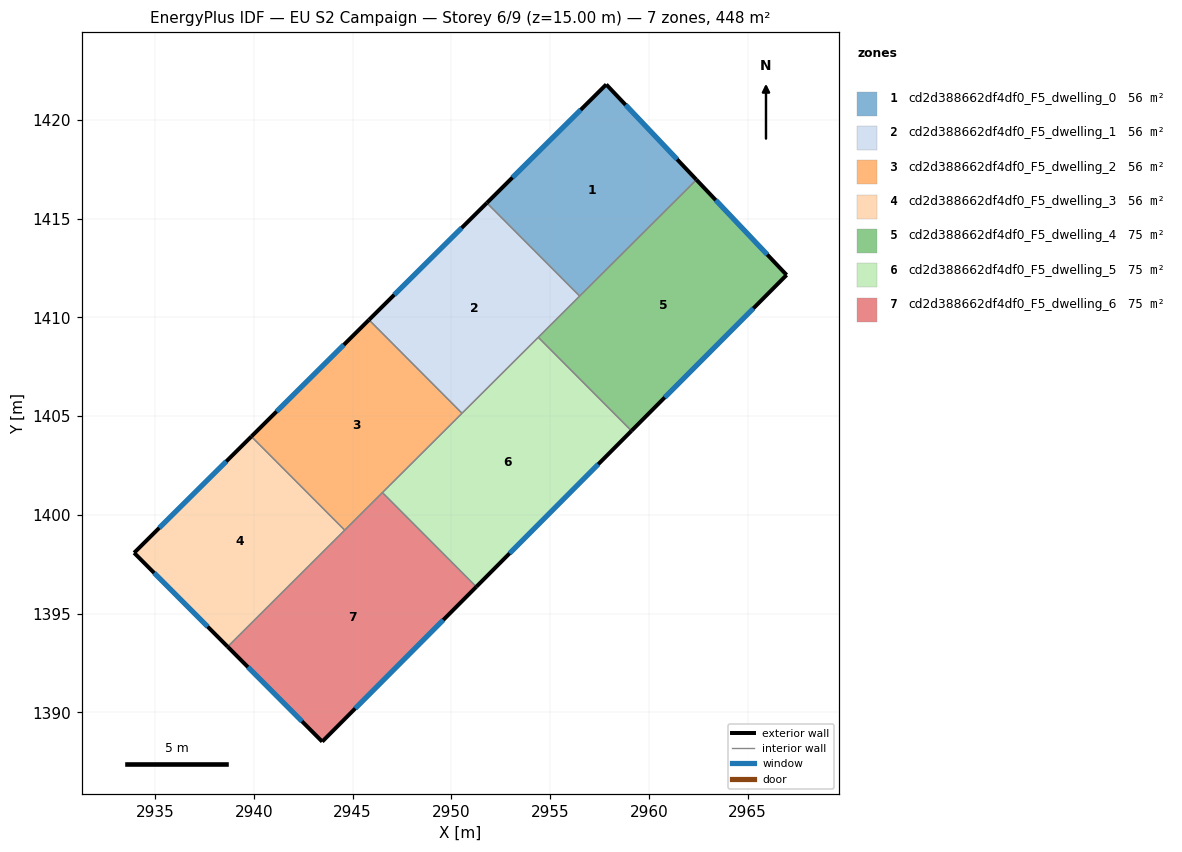
=== STOREY PLAN SPEC (per zone: floor XY polygon, exterior-wall plan segments, windows/doors) ===
zone 1: cd2d388662df4df0_F5_dwelling_0  (56.1 m²)
  floor: (2957.84, 1421.79) (2962.41, 1416.96) (2956.50, 1411.07) (2951.80, 1415.79)
  exterior wall: (2962.41, 1416.96) – (2957.84, 1421.79)  [6.6 m]
    window: (2961.43, 1418.00) – (2958.82, 1420.75)  [6.5 m²]
  exterior wall: (2957.84, 1421.79) – (2951.80, 1415.79)  [8.5 m]
    window: (2956.55, 1420.50) – (2953.09, 1417.07)  [8.3 m²]
  interior walls: 2
zone 2: cd2d388662df4df0_F5_dwelling_1  (56.1 m²)
  floor: (2951.80, 1415.79) (2956.50, 1411.07) (2950.54, 1405.14) (2945.83, 1409.87)
  exterior wall: (2951.80, 1415.79) – (2945.83, 1409.87)  [8.4 m]
    window: (2950.52, 1414.52) – (2947.11, 1411.14)  [8.2 m²]
  interior walls: 4
zone 3: cd2d388662df4df0_F5_dwelling_2  (56.1 m²)
  floor: (2945.83, 1409.87) (2950.54, 1405.14) (2944.60, 1399.22) (2939.88, 1403.96)
  exterior wall: (2945.83, 1409.87) – (2939.88, 1403.96)  [8.4 m]
    window: (2944.55, 1408.60) – (2941.15, 1405.23)  [8.2 m²]
  interior walls: 4
zone 4: cd2d388662df4df0_F5_dwelling_3  (56.1 m²)
  floor: (2939.88, 1403.96) (2944.60, 1399.22) (2938.67, 1393.32) (2933.94, 1398.07)
  exterior wall: (2933.94, 1398.07) – (2938.67, 1393.32)  [6.7 m]
    window: (2934.95, 1397.05) – (2937.66, 1394.34)  [6.6 m²]
  exterior wall: (2939.88, 1403.96) – (2933.94, 1398.07)  [8.4 m]
    window: (2938.60, 1402.70) – (2935.21, 1399.33)  [8.2 m²]
  interior walls: 2
zone 5: cd2d388662df4df0_F5_dwelling_4  (74.7 m²)
  floor: (2962.41, 1416.96) (2966.97, 1412.14) (2959.12, 1404.25) (2954.40, 1408.99)
  exterior wall: (2966.97, 1412.14) – (2962.41, 1416.96)  [6.6 m]
    window: (2966.00, 1413.17) – (2963.39, 1415.93)  [6.5 m²]
  exterior wall: (2959.12, 1404.25) – (2966.97, 1412.14)  [11.1 m]
    window: (2960.80, 1405.94) – (2965.29, 1410.45)  [10.9 m²]
  interior walls: 3
zone 6: cd2d388662df4df0_F5_dwelling_5  (74.7 m²)
  floor: (2954.40, 1408.99) (2959.12, 1404.25) (2951.26, 1396.35) (2946.51, 1401.12)
  exterior wall: (2951.26, 1396.35) – (2959.12, 1404.25)  [11.1 m]
    window: (2952.95, 1398.04) – (2957.44, 1402.56)  [10.9 m²]
  interior walls: 4
zone 7: cd2d388662df4df0_F5_dwelling_6  (74.7 m²)
  floor: (2946.51, 1401.12) (2951.26, 1396.35) (2943.46, 1388.51) (2938.67, 1393.32)
  exterior wall: (2943.46, 1388.51) – (2951.26, 1396.35)  [11.1 m]
    window: (2945.13, 1390.19) – (2949.59, 1394.67)  [10.8 m²]
  exterior wall: (2938.67, 1393.32) – (2943.46, 1388.51)  [6.8 m]
    window: (2939.70, 1392.29) – (2942.44, 1389.54)  [6.6 m²]
  interior walls: 3

=== DERIVED (storey summary) ===
Building: EU S2 Campaign
Storey: 6 of 9  (floor level z = 15.00 m)
Storey gross floor area: 448.4 m²
Zones on this storey: 7
  - cd2d388662df4df0_F5_dwelling_0: floor 56.1 m²; exterior wall 15.2 m (45.5 m²); 2 window(s) 14.9 m²; WWR 32.7%
  - cd2d388662df4df0_F5_dwelling_1: floor 56.1 m²; exterior wall 8.4 m (25.2 m²); 1 window(s) 8.2 m²; WWR 32.7%
  - cd2d388662df4df0_F5_dwelling_2: floor 56.1 m²; exterior wall 8.4 m (25.2 m²); 1 window(s) 8.2 m²; WWR 32.7%
  - cd2d388662df4df0_F5_dwelling_3: floor 56.1 m²; exterior wall 15.1 m (45.2 m²); 2 window(s) 14.8 m²; WWR 32.7%
  - cd2d388662df4df0_F5_dwelling_4: floor 74.7 m²; exterior wall 17.8 m (53.3 m²); 2 window(s) 17.4 m²; WWR 32.7%
  - cd2d388662df4df0_F5_dwelling_5: floor 74.7 m²; exterior wall 11.1 m (33.4 m²); 1 window(s) 10.9 m²; WWR 32.7%
  - cd2d388662df4df0_F5_dwelling_6: floor 74.7 m²; exterior wall 17.8 m (53.5 m²); 2 window(s) 17.5 m²; WWR 32.7%
Zone adjacency (shared interzone walls):
  - cd2d388662df4df0_F5_dwelling_0 ↔ cd2d388662df4df0_F5_dwelling_1
  - cd2d388662df4df0_F5_dwelling_0 ↔ cd2d388662df4df0_F5_dwelling_4
  - cd2d388662df4df0_F5_dwelling_1 ↔ cd2d388662df4df0_F5_dwelling_2
  - cd2d388662df4df0_F5_dwelling_1 ↔ cd2d388662df4df0_F5_dwelling_4
  - cd2d388662df4df0_F5_dwelling_1 ↔ cd2d388662df4df0_F5_dwelling_5
  - cd2d388662df4df0_F5_dwelling_2 ↔ cd2d388662df4df0_F5_dwelling_3
  - cd2d388662df4df0_F5_dwelling_2 ↔ cd2d388662df4df0_F5_dwelling_5
  - cd2d388662df4df0_F5_dwelling_2 ↔ cd2d388662df4df0_F5_dwelling_6
  - cd2d388662df4df0_F5_dwelling_3 ↔ cd2d388662df4df0_F5_dwelling_6
  - cd2d388662df4df0_F5_dwelling_4 ↔ cd2d388662df4df0_F5_dwelling_5
  - cd2d388662df4df0_F5_dwelling_5 ↔ cd2d388662df4df0_F5_dwelling_6